27-way image classification set "dataset" from GitHub (springboardmentor200310m/Inters_Branches); label vocabulary: accordion, acoustic guitar, banjo, bass guitar, clarinet, cymbals, dobro, electric guitar, floor tom, harmonica, harmonium, hi-hats, horn, keyboard, mandolin, organ, piano, saxophone, shakers, tambourine, trombone, trumpet, ukulele, violin, cowbell, flute, vibraphone.

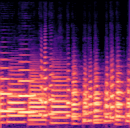
Label: trombone

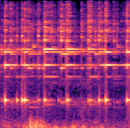
Label: cowbell

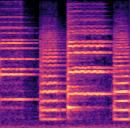
Label: violin

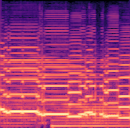
Label: harmonium

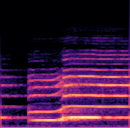
Label: horn

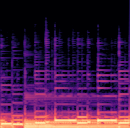
Label: bass guitar
